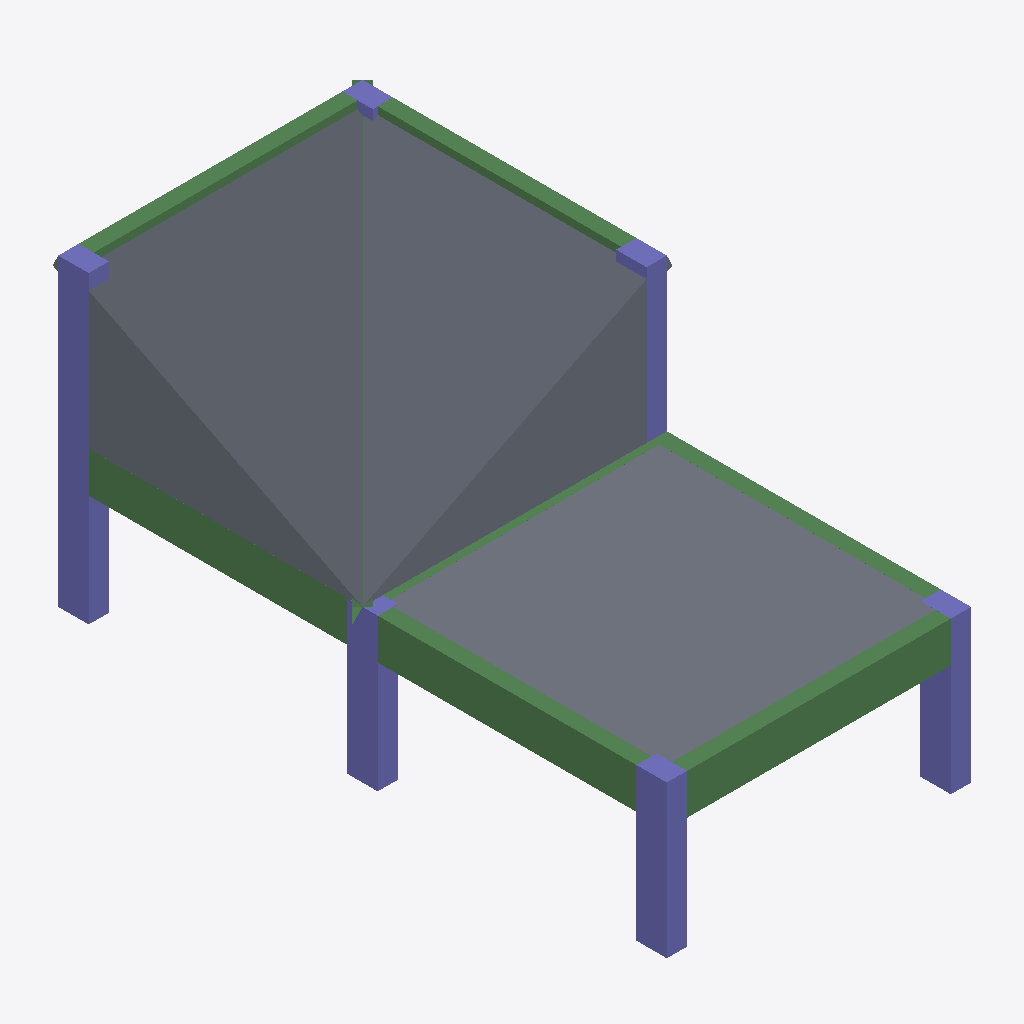
Isometric view of an IFC building model (IFC-SPF (STEP), schema IFC4, length unit millimetre), seen from the south-west, elements coloured by IFC class: 8 beams (green), 7 columns (violet), 5 slabs (grey).
Extent 6.4 m × 12.3 m × 6.0 m (x, y, z). Storeys (3): BASE LEVEL at 0.00 m; LEVEL 2 at 3.00 m; TOP LEVEL at 6.00 m. Elements (24): 10 IfcBeam, 9 IfcColumn, 5 IfcSlab.

HEADER;
FILE_DESCRIPTION((''),'2;1');
FILE_NAME('','2018-06-15T23:33:52',(''),(''),'Xbim File Processor version 4.0.0.0','Xbim version 4.0.0.0','');
FILE_SCHEMA(('IFC4'));
ENDSEC;
DATA;
#1=IFCPROJECT('1iGTeEbl96OQHeeKxsJnwc',#2,'BimProject',$,$,'longName__BimProject','Modeling',(#137),#8);
#46=IFCSITE('3O8lLGjx93AeQ30sSUU980',#2,'simple Site',$,$,#49,$,$,.ELEMENT.,$,$,$,$,$);
#51=IFCBUILDING('2S7rFq7hbFFgY2Rt5Rtvsp',#2,'simple building',$,$,#52,$,$,.ELEMENT.,$,$,$);
#54=IFCBUILDINGSTOREY('0bBHLcAkX13u52qaSxNDPZ',#2,'BASE LEVEL',$,$,#55,$,'BASE LEVEL',.ELEMENT.,0.0);
#57=IFCBUILDINGSTOREY('3xPX4wzJj7_xKhEEBF8I2F',#2,'LEVEL 2',$,$,#58,$,'LEVEL 2',.ELEMENT.,3000.0);
#61=IFCBUILDINGSTOREY('3R9ekqT8T5uwSsBvpBVd_2',#2,'TOP LEVEL',$,$,#62,$,'TOP LEVEL',.ELEMENT.,6000.0);
#372=IFCSLAB('0jHysUG$9FzBP2X0vKTOe7',#2,'StandardArcSlab_Thickness_250',$,'Slab Thickness 250',#375,#382,$,.FLOOR.);
#350=IFCSLAB('2Ac2yj0F11Zv2WqesA7u0g',#2,'StandardArcSlab_Thickness_250',$,'Slab Thickness 250',#353,#360,$,.FLOOR.);
#315=IFCSLAB('25oCeBGbv4aAfAkttuzjwZ',#2,'StandardArcSlab_Thickness_250',$,'Slab Thickness 250',#318,#327,$,.FLOOR.);
#361=IFCSLAB('3ZZOmfOSXExAsgCwUNT1vi',#2,'StandardArcSlab_Thickness_250',$,'Slab Thickness 250',#364,#371,$,.FLOOR.);
#337=IFCSLAB('1YksvRIIr6PAWvvZ61tvZO',#2,'StandardArcSlab_Thickness_250',$,'Slab Thickness 250',#340,#347,$,.FLOOR.);
#170=IFCBEAM('1Qu_G2KLL6XAszhBX0f3g5',#2,'StandardStrBeam_Rec_300_800',$,'Rectangular Beam 300 x 800',#173,#189,$,.BEAM.);
#217=IFCBEAM('1al3LHo591GRQWEzVLoDvp',#2,'StandardStrBeam_Rec_300_800',$,'Rectangular Beam 300 x 800',#220,#189,$,.BEAM.);
#221=IFCBEAM('0UQsAox_9CZfi4E5ezI1f8',#2,'StandardStrBeam_Rec_300_800',$,'Rectangular Beam 300 x 800',#224,#189,$,.BEAM.);
#253=IFCCOLUMN('3H$boSSr9AUR_mIc2D3yRd',#2,'StandardStrColumn_Rec_400_600',$,'Rectangular Col 400 x 600',#256,#262,$,.COLUMN.);
#273=IFCCOLUMN('2d5woiUez0kOTvgfdhBESb',#2,'StandardStrColumn_Rec_400_600',$,'Rectangular Col 400 x 600',#276,#262,$,.COLUMN.);
#279=IFCCOLUMN('0z8vn8$I5C$RfJ5Kot7LaI',#2,'StandardStrColumn_Rec_400_600',$,'Rectangular Col 400 x 600',#282,#262,$,.COLUMN.);
#289=IFCCOLUMN('2t1wUbwAT9LQGX_C7p5Br7',#2,'StandardStrColumn_Rec_400_600',$,'Rectangular Col 400 x 600',#292,#262,$,.COLUMN.);
#213=IFCBEAM('0TiEbkw5n9bACJKABENIAa',#2,'StandardStrBeam_Rec_300_800',$,'Rectangular Beam 300 x 800',#216,#189,$,.BEAM.);
#285=IFCCOLUMN('1MaLuNi1D9_g2P9fDvdCcT',#2,'StandardStrColumn_Rec_400_600',$,'Rectangular Col 400 x 600',#288,#262,$,.COLUMN.);
#233=IFCBEAM('3kGvmuNbj78Q0cy_gGMGKN',#2,'StandardStrBeam_Rec_300_800',$,'Rectangular Beam 300 x 800',#236,#189,$,.BEAM.);
#225=IFCBEAM('3nIkI4xHP4W8LW_HOr717x',#2,'StandardStrBeam_Rec_300_800',$,'Rectangular Beam 300 x 800',#228,#189,$,.BEAM.);
#299=IFCCOLUMN('08YKXXkFf6HfOX6_v$r3qk',#2,'StandardStrColumn_Rec_400_600',$,'Rectangular Col 400 x 600',#302,#262,$,.COLUMN.);
#201=IFCBEAM('3wmKdPrh56wfRfeBPDd0_U',#2,'StandardStrBeam_Rec_300_800',$,'Rectangular Beam 300 x 800',#204,#189,$,.BEAM.);
#309=IFCCOLUMN('2hxH87svP7YPSi6CPTRfR_',#2,'StandardStrColumn_Rec_400_600',$,'Rectangular Col 400 x 600',#312,#262,$,.COLUMN.);
#239=IFCBEAM('13IsYN8HH5ZP4y6_8NhXy$',#2,'StandardStrBeam_Rec_300_800',$,'Rectangular Beam 300 x 800',#242,#249,$,.BEAM.);
ENDSEC;